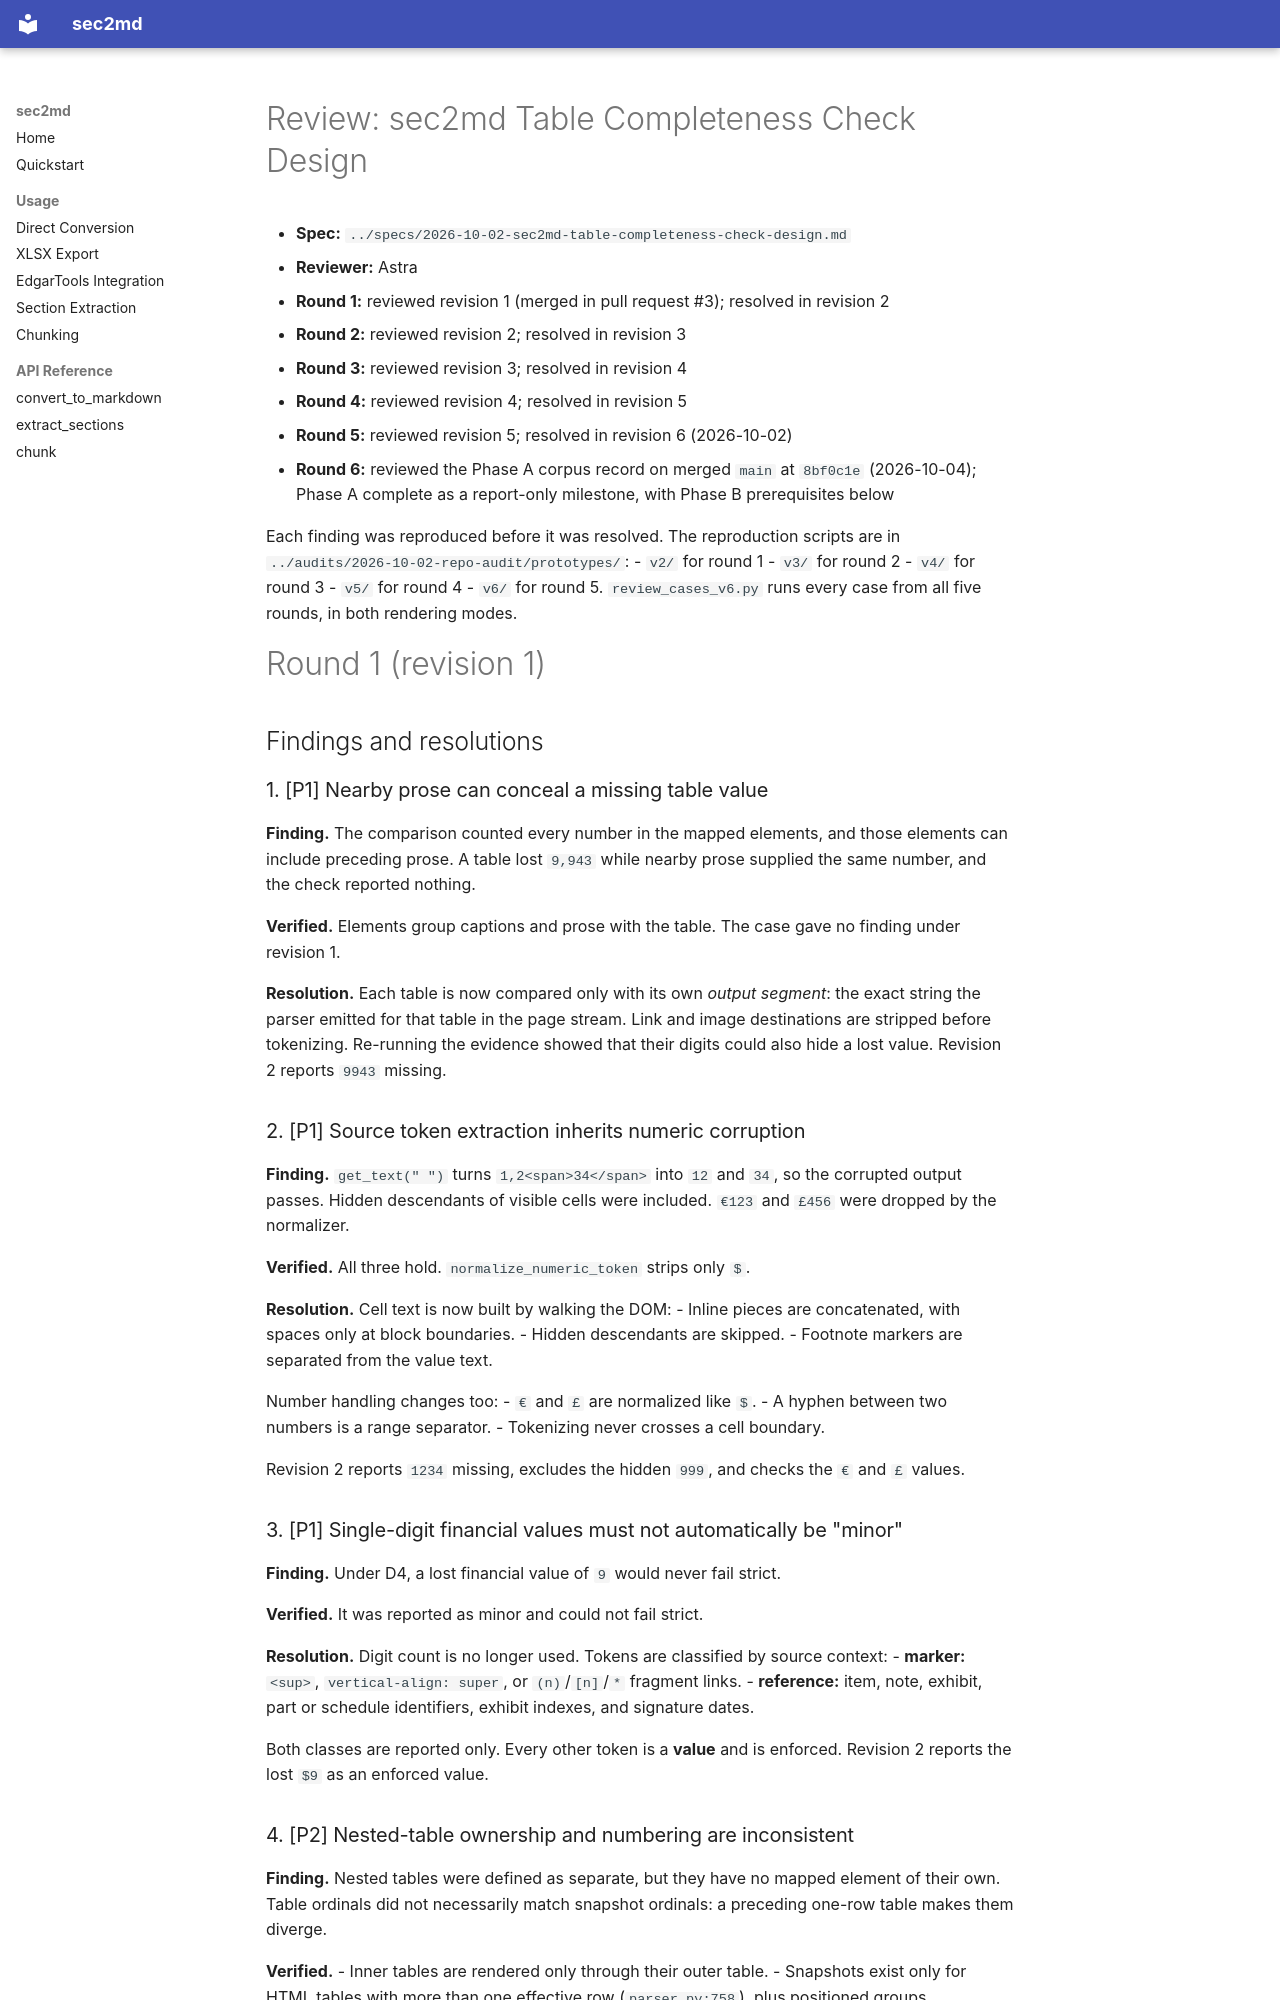

repository: kelab5am/sec2md · page: superpowers/reviews/2026-10-02-sec2md-table-completeness-check-review/index.html · generator: mkdocs

# Review: sec2md Table Completeness Check Design

- **Spec:** `../specs/2026-10-02-sec2md-table-completeness-check-design.md`
- **Reviewer:** Astra
- **Round 1:** reviewed revision 1 (merged in pull request #3); resolved in revision 2
- **Round 2:** reviewed revision 2; resolved in revision 3
- **Round 3:** reviewed revision 3; resolved in revision 4
- **Round 4:** reviewed revision 4; resolved in revision 5
- **Round 5:** reviewed revision 5; resolved in revision 6 (2026-10-02)
- **Round 6:** reviewed the Phase A corpus record on merged `main` at `8bf0c1e` (2026-10-04); Phase A complete as a report-only milestone, with Phase B prerequisites below

Each finding was reproduced before it was resolved. The reproduction scripts are in
`../audits/2026-10-02-repo-audit/prototypes/`:
- `v2/` for round 1
- `v3/` for round 2
- `v4/` for round 3
- `v5/` for round 4
- `v6/` for round 5. `review_cases_v6.py` runs every case from all five rounds,
  in both rendering modes.

# Round 1 (revision 1)

## Findings and resolutions

### 1. [P1] Nearby prose can conceal a missing table value

**Finding.** The comparison counted every number in the mapped elements, and
those elements can include preceding prose. A table lost `9,943` while nearby
prose supplied the same number, and the check reported nothing.

**Verified.** Elements group captions and prose with the table. The case gave no
finding under revision 1.

**Resolution.** Each table is now compared only with its own *output segment*:
the exact string the parser emitted for that table in the page stream. Link and
image destinations are stripped before tokenizing. Re-running the evidence
showed that their digits could also hide a lost value. Revision 2 reports
`9943` missing.

### 2. [P1] Source token extraction inherits numeric corruption

**Finding.** `get_text(" ")` turns `1,2<span>34</span>` into `12` and `34`, so the
corrupted output passes. Hidden descendants of visible cells were included.
`€123` and `£456` were dropped by the normalizer.

**Verified.** All three hold. `normalize_numeric_token` strips only `$`.

**Resolution.** Cell text is now built by walking the DOM:
- Inline pieces are concatenated, with spaces only at block boundaries.
- Hidden descendants are skipped.
- Footnote markers are separated from the value text.

Number handling changes too:
- `€` and `£` are normalized like `$`.
- A hyphen between two numbers is a range separator.
- Tokenizing never crosses a cell boundary.

Revision 2 reports `1234` missing, excludes the hidden `999`, and checks the `€`
and `£` values.

### 3. [P1] Single-digit financial values must not automatically be "minor"

**Finding.** Under D4, a lost financial value of `9` would never fail strict.

**Verified.** It was reported as minor and could not fail strict.

**Resolution.** Digit count is no longer used. Tokens are classified by source
context:
- **marker:** `<sup>`, `vertical-align: super`, or `(n)`/`[n]`/`*` fragment links.
- **reference:** item, note, exhibit, part or schedule identifiers, exhibit
  indexes, and signature dates.

Both classes are reported only. Every other token is a **value** and is
enforced. Revision 2 reports the lost `$9` as an enforced value.

### 4. [P2] Nested-table ownership and numbering are inconsistent

**Finding.** Nested tables were defined as separate, but they have no mapped
element of their own. Table ordinals did not necessarily match snapshot
ordinals: a preceding one-row table makes them diverge.

**Verified.**
- Inner tables are rendered only through their outer table.
- Snapshots exist only for HTML tables with more than one effective row
  (`parser.py:758`), plus positioned groups (`parser.py:644`).

**Resolution.**
- The unit is the visible outermost table. Nested cells belong to it and are
  counted once.
- Ordinals number those units in document order, including one-row tables.
- Findings also give the snapshot ordinal.

### 5. [P2] The row-order evidence does not implement the written algorithm

**Finding.** The prototype included header rows, which the spec excludes. With
the exclusion applied, the fixture results went from eight differences to zero.

**Verified.** The prototype compared header rows.

**Resolution.** Check 2 is redefined. Each source row with two or more tokens must
appear, in the same left-to-right order, within one output body line after the
separator. Header lines are excluded, and matching is monotonic.
- The prototype implements exactly this algorithm, and the evidence was
  regenerated from it.
- Result: 0 differences on the fixtures and on the 20 RCQ filings.
- The reversed-columns mutation is still caught in 51 of 57 AAPL tables.
